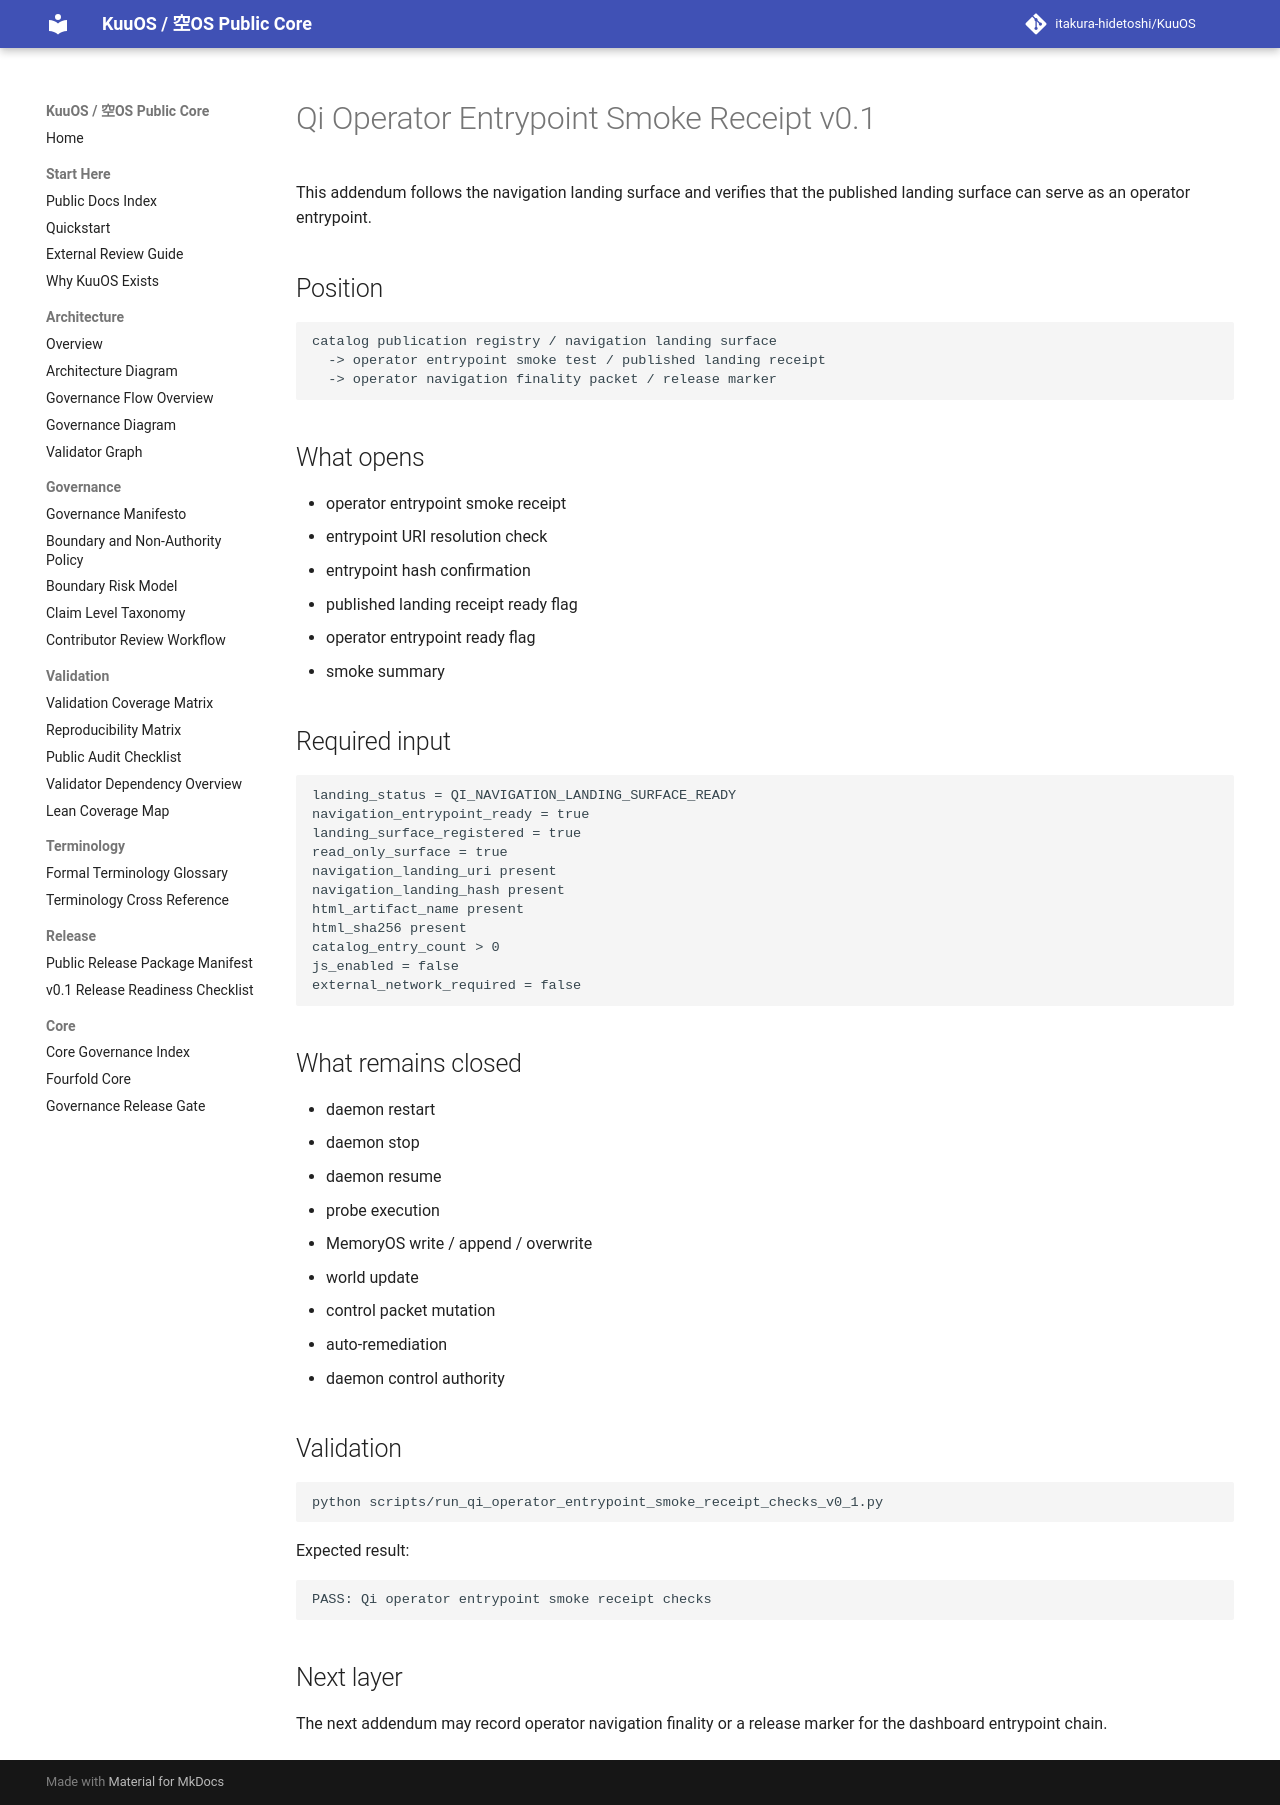

repository: itakura-hidetoshi/KuuOS · page: qi_operator_entrypoint_smoke_receipt_note_v0_1/index.html · generator: mkdocs

# Qi Operator Entrypoint Smoke Receipt v0.1

This addendum follows the navigation landing surface and verifies that the published landing surface can serve as an operator entrypoint.

## Position

```text
catalog publication registry / navigation landing surface
  -> operator entrypoint smoke test / published landing receipt
  -> operator navigation finality packet / release marker
```

## What opens

- operator entrypoint smoke receipt
- entrypoint URI resolution check
- entrypoint hash confirmation
- published landing receipt ready flag
- operator entrypoint ready flag
- smoke summary

## Required input

```text
landing_status = QI_NAVIGATION_LANDING_SURFACE_READY
navigation_entrypoint_ready = true
landing_surface_registered = true
read_only_surface = true
navigation_landing_uri present
navigation_landing_hash present
html_artifact_name present
html_sha256 present
catalog_entry_count > 0
js_enabled = false
external_network_required = false
```

## What remains closed

- daemon restart
- daemon stop
- daemon resume
- probe execution
- MemoryOS write / append / overwrite
- world update
- control packet mutation
- auto-remediation
- daemon control authority

## Validation

```bash
python scripts/run_qi_operator_entrypoint_smoke_receipt_checks_v0_1.py
```

Expected result:

```text
PASS: Qi operator entrypoint smoke receipt checks
```

## Next layer

The next addendum may record operator navigation finality or a release marker for the dashboard entrypoint chain.
